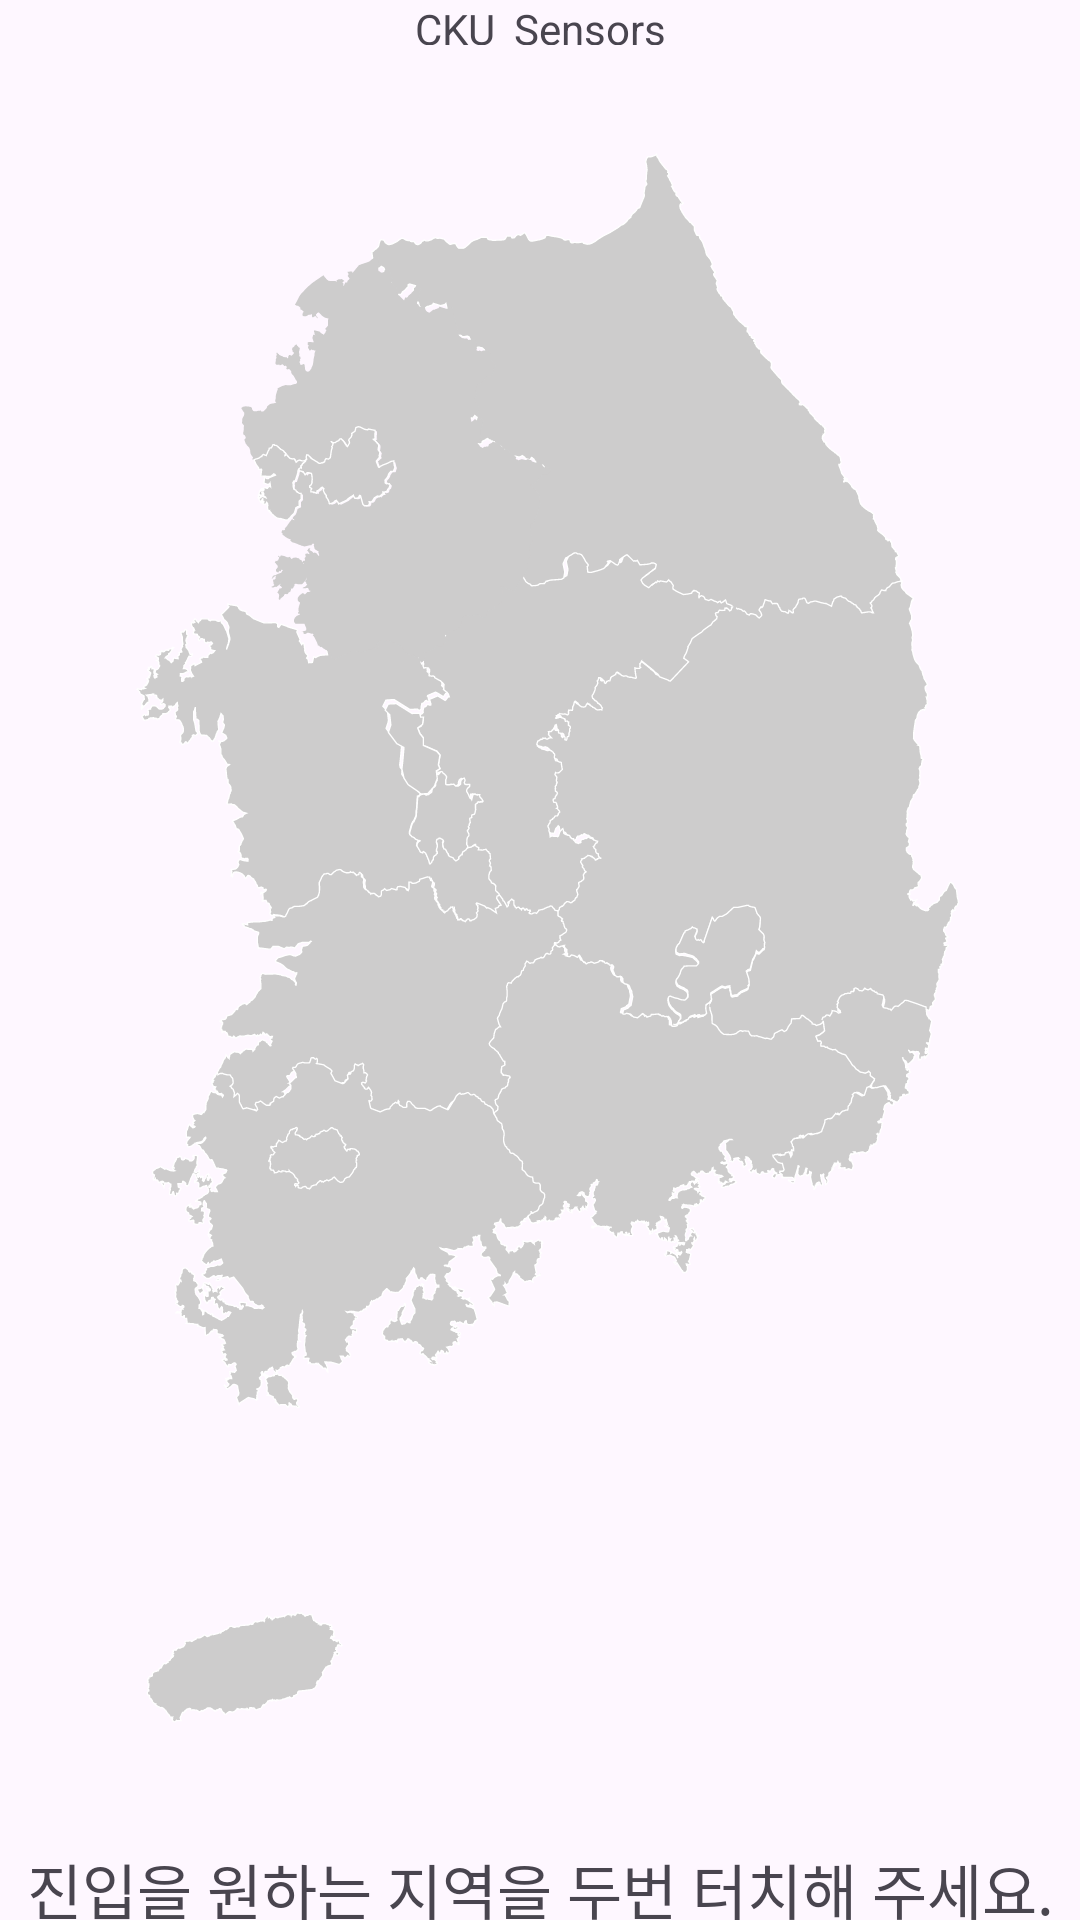

Here is an Android app screen rendered from its layout file. Give the layout XML and the strings, colors and styles it references.
<!-- AndroidManifest.xml: application theme Theme.Sensor_Test -->
<!-- res/layout/activity_main.xml -->
<?xml version="1.0" encoding="utf-8"?>
<LinearLayout xmlns:android="http://schemas.android.com/apk/res/android"
    xmlns:tools="http://schemas.android.com/tools"
    android:id="@+id/main"
    android:layout_width="match_parent"
    android:layout_height="match_parent"
    android:orientation="vertical"
    android:layout_marginTop="20dp"
    android:layout_marginBottom="20dp"
    tools:context=".MainActivity">

    <TextView
        android:layout_weight="1"
        android:layout_width="match_parent"
        android:layout_height="wrap_content"
        android:text="CKU_Sensors"
        android:gravity="center">
    </TextView>

    <ImageView
        android:layout_weight="10"
        android:id="@+id/iv_korea"
        android:layout_width="match_parent"
        android:layout_height="wrap_content"
        android:src="@drawable/map_of_south_korea_blank">
    </ImageView>

    <TextView
        android:id="@+id/local"
        android:layout_weight="1"
        android:layout_width="match_parent"
        android:layout_height="wrap_content"
        android:text="진입을 원하는 지역을 두번 터치해 주세요."
        android:textSize="20sp"
        android:gravity="center">
    </TextView>

</LinearLayout>
<!-- resources referenced by this layout -->
<resources>
  <!-- drawable map_of_south_korea_blank: vector/xml drawable (drawable, 170297 chars, omitted) -->
  <style name="Theme.Sensor_Test" parent="Base.Theme.Sensor_Test" />
  <style name="Base.Theme.Sensor_Test" parent="Theme.Material3.DayNight.NoActionBar">
          
          
      </style>
</resources>
